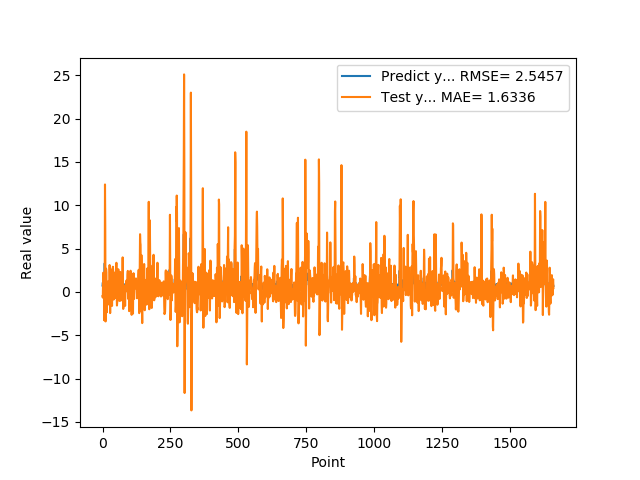

The data file committed next to this chart (first rows):
7.307389974590000614e-01, -4.939890037654087185e-01
1.074290990829999792e+00, -6.599667795898254141e-01
9.521890282630000035e-01, 1.445316550747229867e+00
9.879170060160000766e-01, 2.221015912961239014e+00
1.011654973029999960e+00, 1.396432627331852139e+00
0.000000000000000000e+00, 1.087344342318046886e+00
7.643579840659999736e-01, -3.277828133258805732e+00
7.788103222849999119e-01, -1.811996804820281692e+00
3.306220054629999794e+00, 6.333325935761178194e-01
1.055441975589999970e+00, 1.239806557733763093e+01
7.543110251430000801e-01, 7.622360612470089336e+00
7.915459871289999283e-01, -3.411667451124715811e+00
1.409499049189999909e+00, -3.041527716331188902e+00
8.875439763070001042e-01, 2.679132425301551379e+00
6.401469707490000660e-01, 2.214913644427099815e+00
5.082880258560000808e-01, -8.476403614538622344e-01
8.640019893649999450e-01, -2.350596720690085295e+00
5.725920200349999822e-01, 1.643740941210214412e-01
8.469420075419999971e-01, 1.686879207078068044e-01
9.181020259860001032e-01, 7.092461597941041029e-01
7.976629734039999420e-01, 1.185265428394280063e+00
9.608020186419998776e-01, 1.066194274075171755e+00
9.555831551549999192e-01, 9.289074702093389480e-01
3.470349907879999862e-01, 1.243479952149269430e+00
9.546210169789999256e-01, -1.470079767005787019e+00
1.293938040730000072e+00, -2.251922858019154705e-01
5.251880288119999962e-01, 3.100774762390357875e+00
4.773890078070000542e-01, 9.761123682506190891e-01
1.275226235389999907e+00, -2.447674930259128967e+00
8.723750114439999814e-01, 1.317192994874285539e+00
8.355640172959999390e-01, 2.637833074774231790e+00
7.321749925609999377e-01, 8.062756570487874530e-01
7.640249729160000225e-01, -7.169554966155994302e-01
4.072830080990000323e-01, -2.985288673303655022e-02
4.752210080619999610e-01, -1.394647262200258364e+00
8.781340122220000488e-01, -1.613847803088341415e+00
7.414129972460000717e-01, 6.289127250859610774e-01
1.258002042770000051e+00, 1.466664888112834131e+00
1.069700956339999953e+00, 2.900617486778178655e+00
7.274609804150000691e-01, 2.509990661442434323e+00
7.892770171170000459e-01, 2.245088747743242963e-01
6.237750053410000550e-01, -8.858365061987553135e-01
6.914690136910000007e-01, -7.841484076663645109e-01
8.557710051540000640e-01, -2.405092973856386152e-01
7.093830108640000187e-01, 6.861845744020846904e-01
1.014547944070000041e+00, 6.128036482993231004e-01
1.115731000900000103e+00, 1.361145852832209124e+00
4.182830154900000208e-01, 2.272841623750057050e+00
1.002280950550000105e+00, -7.047623635156586852e-01
1.218860983849999968e+00, -1.750639679709302121e-01
1.143296003339999922e+00, 2.521884323660903870e+00
6.528189778330000248e-01, 3.360183995755850805e+00
6.746559739110000731e-01, -3.913579898279699876e-01
6.009536385540000802e-01, -1.574203437339158684e+00
6.694570183749999348e-01, -1.163609762124492297e+00
6.538079977039999990e-01, -1.127222996544585965e-01
7.814120054240000224e-01, -1.533288206291528490e-02
1.206303954120000022e+00, 6.015775658935811343e-01
8.469259738919999725e-01, 2.610285664446346576e+00
8.286409974099999687e-01, 1.800800657331073973e+00
6.482390165329999787e-01, 2.086318911513123098e-01
... 1,599 more rows
